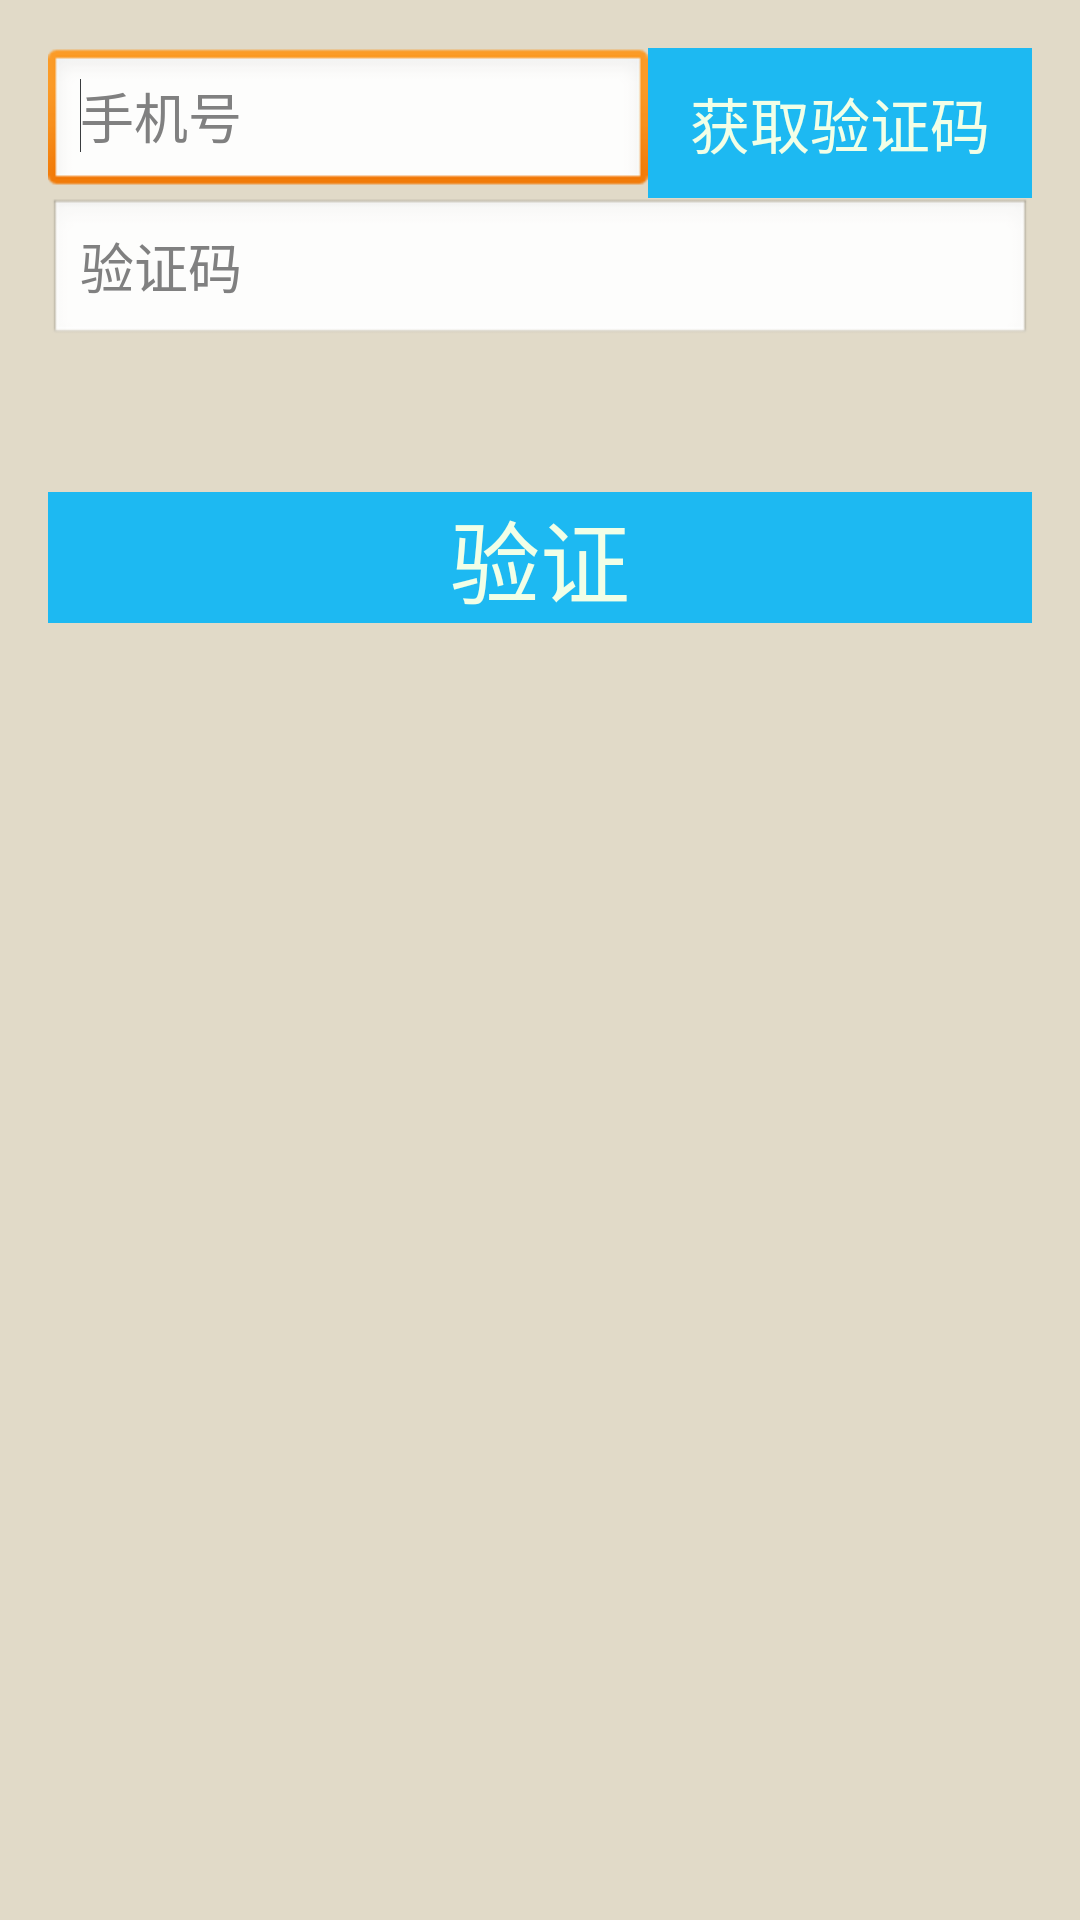

Reconstruct the res/layout file that produces this screen, plus the resources it refers to.
<!-- AndroidManifest.xml: application theme mystyle -->
<!-- res/layout/avtivity_verifycode.xml -->
<RelativeLayout xmlns:android="http://schemas.android.com/apk/res/android"
    xmlns:tools="http://schemas.android.com/tools"
    android:layout_width="match_parent"
    android:layout_height="match_parent"
    android:paddingBottom="@dimen/activity_vertical_margin"
    android:paddingLeft="@dimen/activity_horizontal_margin"
    android:paddingRight="@dimen/activity_horizontal_margin"
    android:paddingTop="@dimen/activity_vertical_margin"
    tools:context=".MainActivity"
    android:background="#e1dac8"
    >

    <EditText
        android:id="@+id/editText1"
        android:layout_width="200dp"
        android:layout_height="50dp"
        android:layout_alignParentLeft="true"
        android:layout_alignParentTop="true"
        android:ems="11"
        android:hint="手机号"
        android:inputType="number"
        android:textColor="#393C3E">

        <requestFocus />
    </EditText>

    <Button
        android:id="@+id/button1"
        android:layout_width="wrap_content"
        android:layout_height="wrap_content"
        android:layout_alignTop="@+id/editText1"
        android:text="获取验证码"
        android:layout_alignRight="@+id/editText2"
        android:layout_alignEnd="@+id/editText2"
        android:textColor="#f1ffe7"
        android:textSize="20sp"
        android:background="#1db9f2"
        android:layout_above="@+id/editText2"
        android:layout_toRightOf="@+id/editText1" />

    <EditText
        android:id="@+id/editText2"
        android:layout_width="match_parent"
        android:layout_height="50dp"
        android:textColor="#393C3E"
        android:hint="验证码"
        android:inputType="number"

        android:layout_below="@+id/editText1"
        android:layout_alignParentLeft="true" />

    <Button
        android:id="@+id/button2"
        android:layout_width="match_parent"
        android:layout_height="wrap_content"
        android:text="验证"
        android:textColor="#f1ffe7"
        android:textSize="30sp"
        android:background="#1db9f2"

        android:layout_below="@+id/editText2"
        android:layout_alignParentLeft="true"
        android:layout_alignParentStart="true"
        android:layout_marginTop="48dp" />




</RelativeLayout>
<!-- resources referenced by this layout -->
<resources>
  <dimen name="activity_horizontal_margin">16dp</dimen>
  <dimen name="activity_vertical_margin">16dp</dimen>
  <style name="mystyle" parent="android:Theme">
          <item name="android:windowTitleSize">50dp</item>
          <item name="android:windowIsTranslucent">true</item>
  
          <item name="android:windowTitleBackgroundStyle">@style/CustomWindowTitleBackground</item>
      </style>
  <style name="CustomWindowTitleBackground">
          <item name="android:background">#0076d8</item>
      </style>
</resources>
